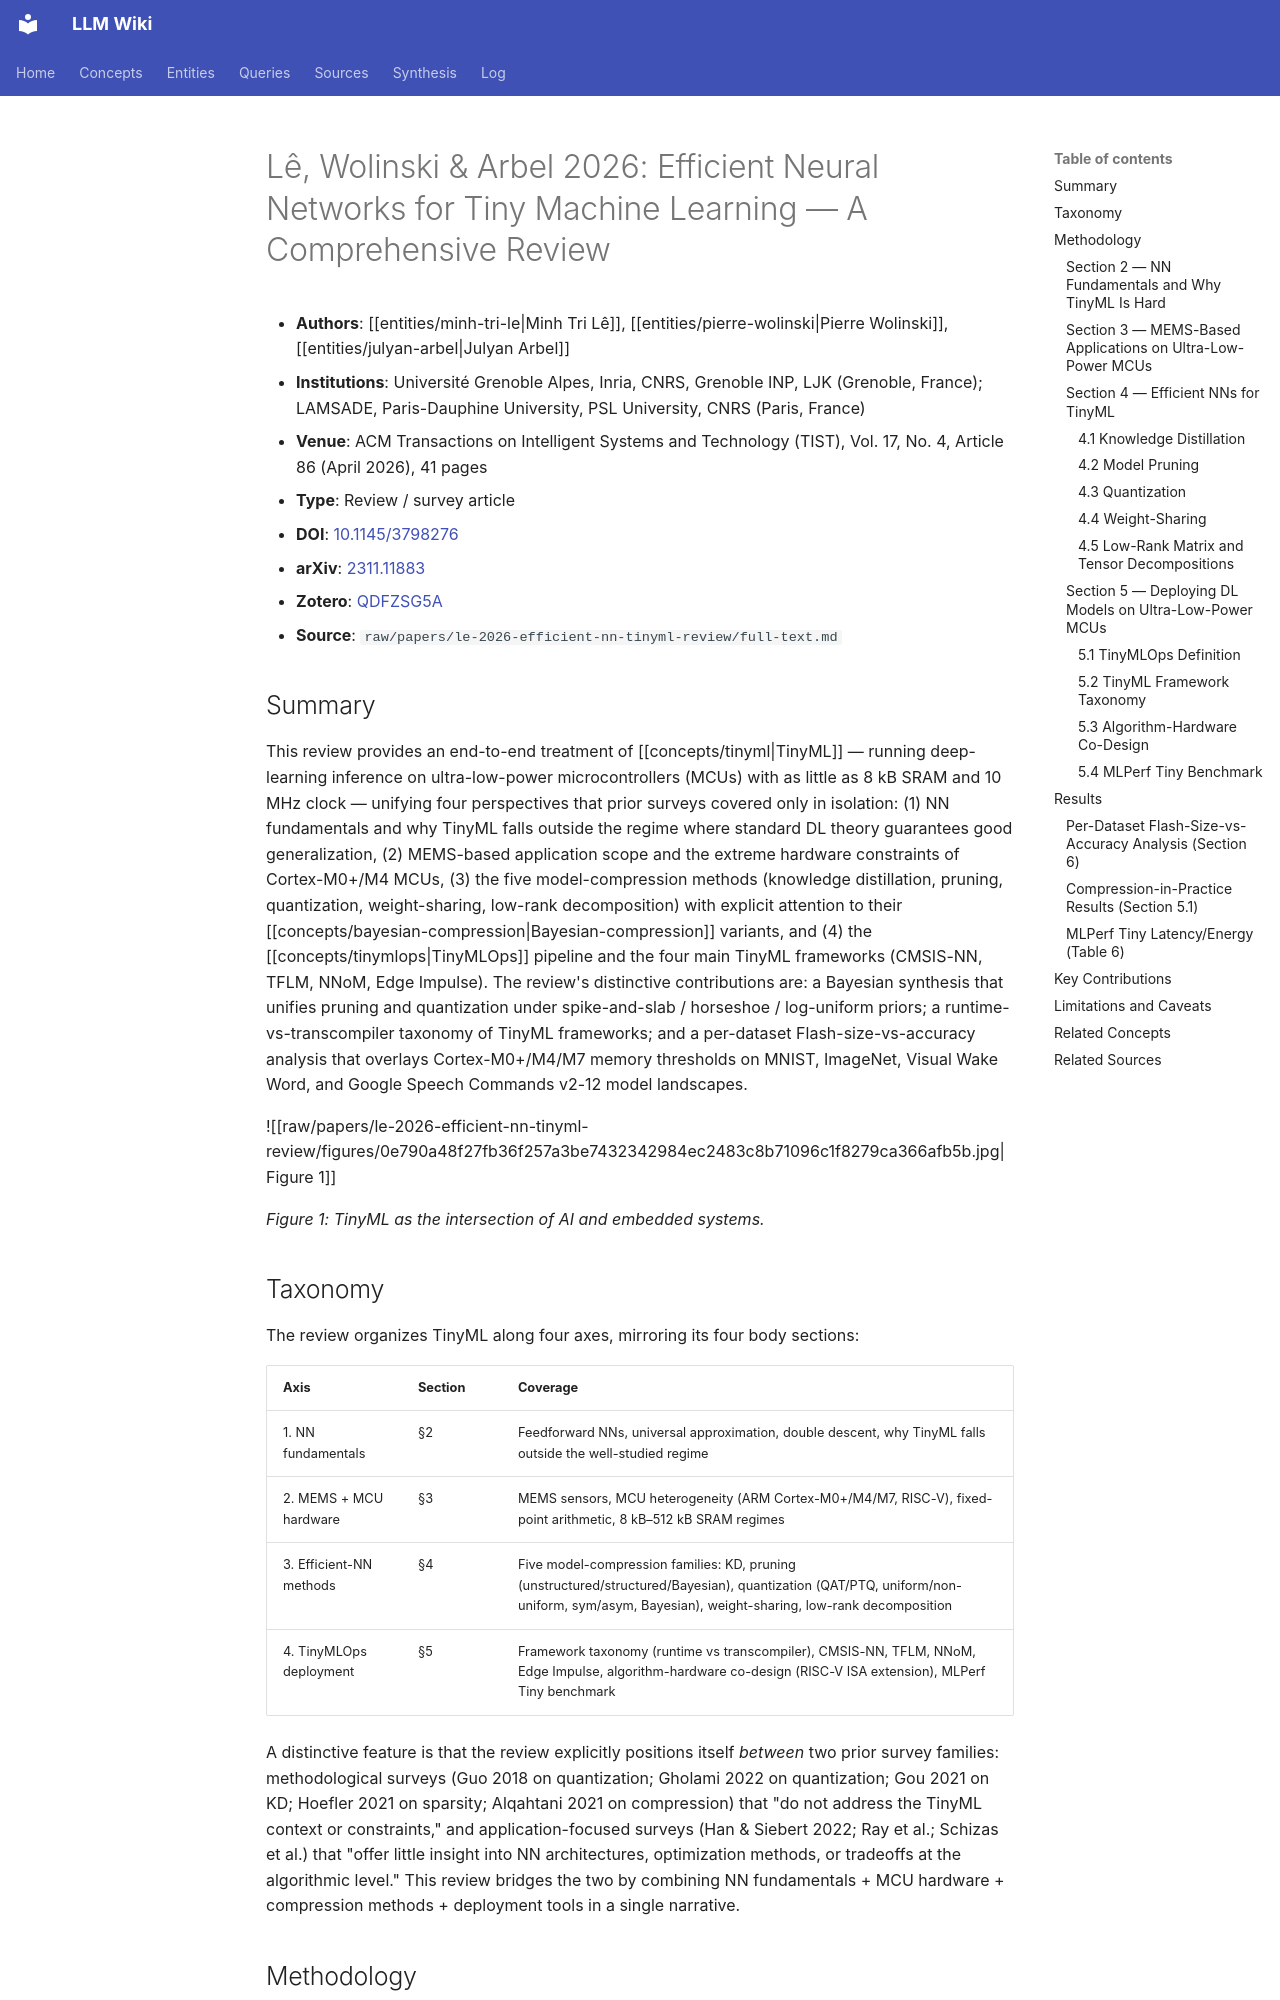

repository: proudzhu/llm-wiki · page: sources/le-2026-efficient-nn-tinyml-review.html · generator: mkdocs

---
type: source
created: 2026-08-11
updated: 2026-08-11
sources:
  - raw/papers/le-2026-efficient-nn-tinyml-review/full-text.md
  - https://doi.org/10.1145/3798276
  - https://arxiv.org/abs/2311.11883
  - zotero://select/items/0_QDFZSG5A
tags:
  - tinyml
  - survey
  - review
  - deep-learning
  - efficient-deep-learning
  - microcontroller
  - edge-ai
  - model-compression
  - pruning
  - quantization
  - knowledge-distillation
  - weight-sharing
  - low-rank-decomposition
  - bayesian-compression
  - tinymlops
  - arm-cortex-m
  - risc-v
  - fixed-point
  - mems
---

# Lê, Wolinski & Arbel 2026: Efficient Neural Networks for Tiny Machine Learning — A Comprehensive Review

- **Authors**: [[entities/minh-tri-le|Minh Tri Lê]], [[entities/pierre-wolinski|Pierre Wolinski]], [[entities/julyan-arbel|Julyan Arbel]]
- **Institutions**: Université Grenoble Alpes, Inria, CNRS, Grenoble INP, LJK (Grenoble, France); LAMSADE, Paris-Dauphine University, PSL University, CNRS (Paris, France)
- **Venue**: ACM Transactions on Intelligent Systems and Technology (TIST), Vol. 17, No. 4, Article 86 (April 2026), 41 pages
- **Type**: Review / survey article
- **DOI**: [10.1145/3798276](https://doi.org/10.1145/3798276)
- **arXiv**: [2311.11883](https://arxiv.org/abs/2311.11883)
- **Zotero**: [QDFZSG5A](zotero://select/items/0_QDFZSG5A)
- **Source**: `raw/papers/le-2026-efficient-nn-tinyml-review/full-text.md`

## Summary

This review provides an end-to-end treatment of [[concepts/tinyml|TinyML]] — running deep-learning inference on ultra-low-power microcontrollers (MCUs) with as little as 8 kB SRAM and 10 MHz clock — unifying four perspectives that prior surveys covered only in isolation: (1) NN fundamentals and why TinyML falls outside the regime where standard DL theory guarantees good generalization, (2) MEMS-based application scope and the extreme hardware constraints of Cortex-M0+/M4 MCUs, (3) the five model-compression methods (knowledge distillation, pruning, quantization, weight-sharing, low-rank decomposition) with explicit attention to their [[concepts/bayesian-compression|Bayesian-compression]] variants, and (4) the [[concepts/tinymlops|TinyMLOps]] pipeline and the four main TinyML frameworks (CMSIS-NN, TFLM, NNoM, Edge Impulse). The review's distinctive contributions are: a Bayesian synthesis that unifies pruning and quantization under spike-and-slab / horseshoe / log-uniform priors; a runtime-vs-transcompiler taxonomy of TinyML frameworks; and a per-dataset Flash-size-vs-accuracy analysis that overlays Cortex-M0+/M4/M7 memory thresholds on MNIST, ImageNet, Visual Wake Word, and Google Speech Commands v2-12 model landscapes.

![[raw/papers/le-2026-efficient-nn-tinyml-review/figures/0e790a48f27fb36f257a3be7432342984ec2483c8b71096c1f8279ca366afb5b.jpg|Figure 1]]

*Figure 1: TinyML as the intersection of AI and embedded systems.*
